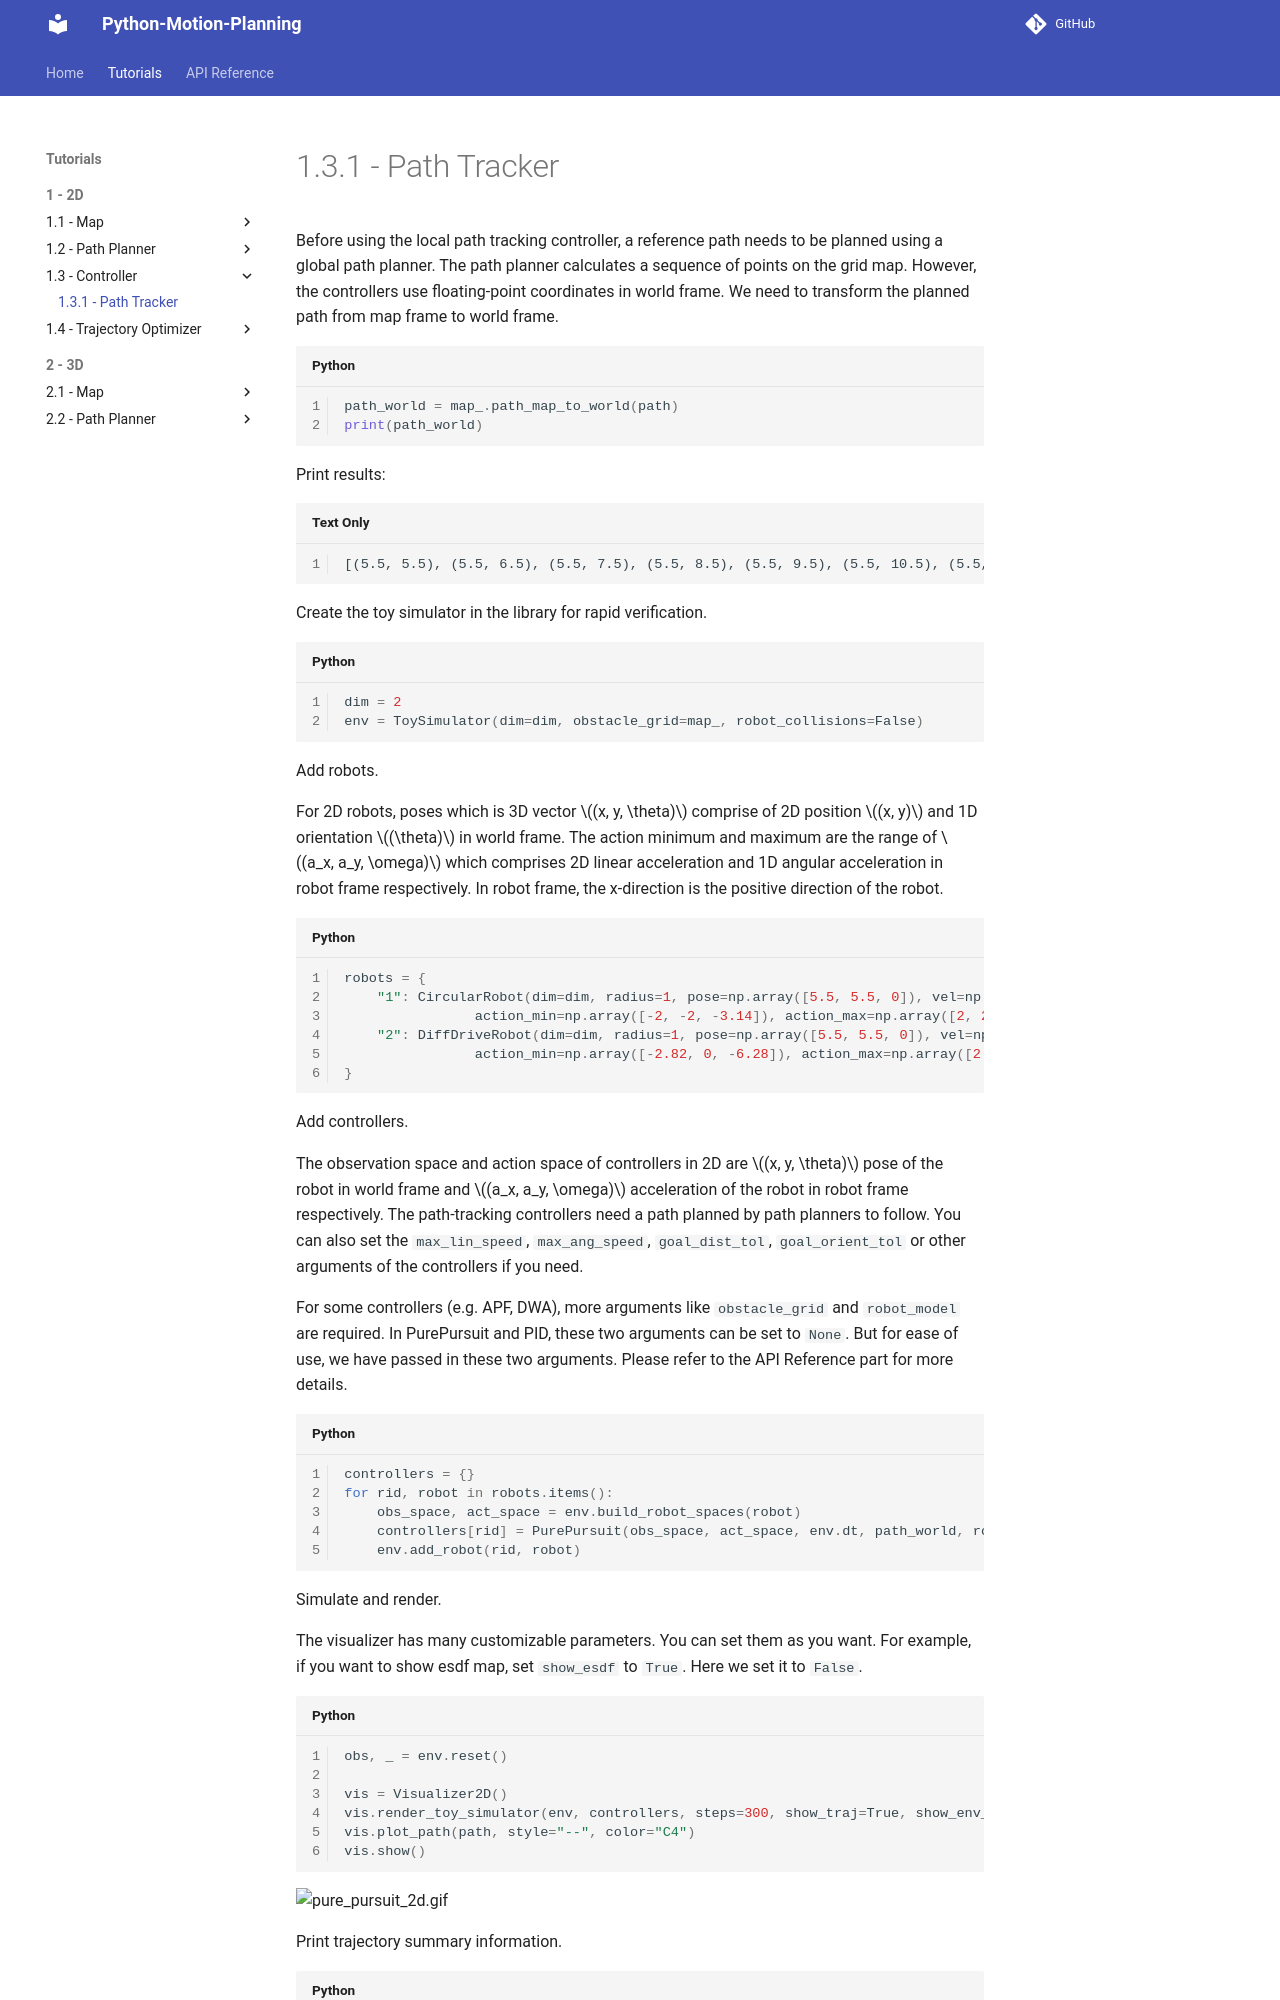

repository: ai-winter/python_motion_planning · page: v2.0.1/tutorials/2d/controller/path_tracker.html · generator: mkdocs

Before using the local path tracking controller, a reference path needs to be planned using a global path planner. The path planner calculates a sequence of points on the grid map. However, the controllers use floating-point coordinates in world frame. We need to transform the planned path from map frame to world frame.

```python
path_world = map_.path_map_to_world(path)
print(path_world)
```

Print results:

```
[(5.5, 5.5), (5.5, 6.5), (5.5, 7.5), (5.5, 8.5), (5.5, 9.5), (5.5, 10.5), (5.5, 11.5), (5.5, 12.5), (6.5, 13.5), (6.5, 14.5), (6.5, 15.5), (7.5, 16.5), (7.5, 17.5), (8.5, 18.5), (9.5, 18.5), (10.5, 19.5), (11.5, 19.5), (12.5, 19.5), (13.5, 19.5), (14.5, 19.5), (15.5, 19.5), (16.5, 19.5), (17.5, 19.5), (18.5, 19.5), (19.5, 19.5), (20.5, 19.5), (21.5, 19.5), (22.5, 18.5), (23.5, 17.5), (24.5, 16.5), (25.5, 15.5), (26.5, 14.5), (27.5, 13.5), (28.5, 12.5), (29.5, 11.5), (30.5, 11.5), (31.5, 12.5), (32.5, 12.5), (33.5, 13.5), (34.5, 14.5), (35.5, 15.5), (36.5, 16.5), (37.5, 17.5), (38.5, 18.5), (39.5, 19.5), (40.5, 20.5), (41.5, 21.5), (42.5, 22.5), (43.5, 23.5), (44.5, 24.5), (45.5, 25.5)]
```

Create the toy simulator in the library for rapid verification.

```python
dim = 2
env = ToySimulator(dim=dim, obstacle_grid=map_, robot_collisions=False)
```

Add robots.

For 2D robots, poses which is 3D vector $(x, y, \theta)$ comprise of 2D position $(x, y)$ and 1D orientation $(\theta)$ in world frame. The action minimum and maximum are the range of $(a_x, a_y, \omega)$ which comprises 2D linear acceleration and 1D angular acceleration in robot frame respectively. In robot frame, the x-direction is the positive direction of the robot.

```python
robots = {
    "1": CircularRobot(dim=dim, radius=1, pose=np.array([5.5, 5.5, 0]), vel=np.zeros(3),
                action_min=np.array([-2, -2, -3.14]), action_max=np.array([2, 2, 3.14]), color="C0", text="1"),
    "2": DiffDriveRobot(dim=dim, radius=1, pose=np.array([5.5, 5.5, 0]), vel=np.zeros(3),
                action_min=np.array([-2.82, 0, -6.28]), action_max=np.array([2.82, 0, 6.28]), color="C1", text="2")
}
```

Add controllers.

The observation space and action space of controllers in 2D are $(x, y, \theta)$ pose of the robot in world frame and $(a_x, a_y, \omega)$ acceleration of the robot in robot frame respectively. The path-tracking controllers need a path planned by path planners to follow. You can also set the `max_lin_speed`,  `max_ang_speed`, `goal_dist_tol`, `goal_orient_tol` or other arguments of the controllers if you need.

For some controllers (e.g. APF, DWA), more arguments like `obstacle_grid` and `robot_model` are required. In PurePursuit and PID, these two arguments can be set to `None`. But for ease of use, we have passed in these two arguments. Please refer to the API Reference part for more details.

```python
controllers = {}
for rid, robot in robots.items():
    obs_space, act_space = env.build_robot_spaces(robot)
    controllers[rid] = PurePursuit(obs_space, act_space, env.dt, path_world, robot_model=robot, obstacle_grid=map_, max_lin_speed=3, max_ang_speed=3.14)
    env.add_robot(rid, robot)
```

Simulate and render.

The visualizer has many customizable parameters. You can set them as you want. For example, if you want to show esdf map, set `show_esdf` to `True`. Here we set it to `False`.

```python
obs, _ = env.reset()
